5-way image classification set "dataset" from GitHub (melanicandra/Computer-Vision-Deep-Learning-RET503); label vocabulary: all blocks, balok hijautua, balok hitam, balok merahmuda, papan balok.

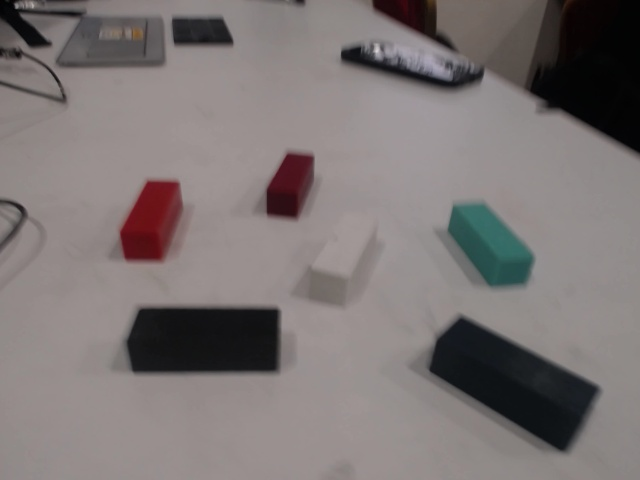
Label: all blocks

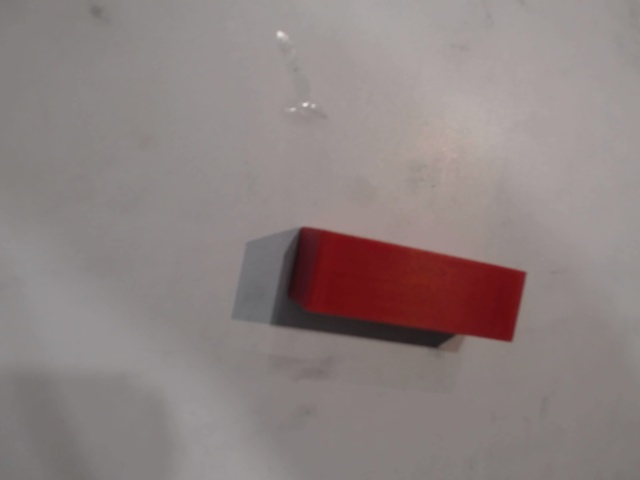
Label: balok merahmuda

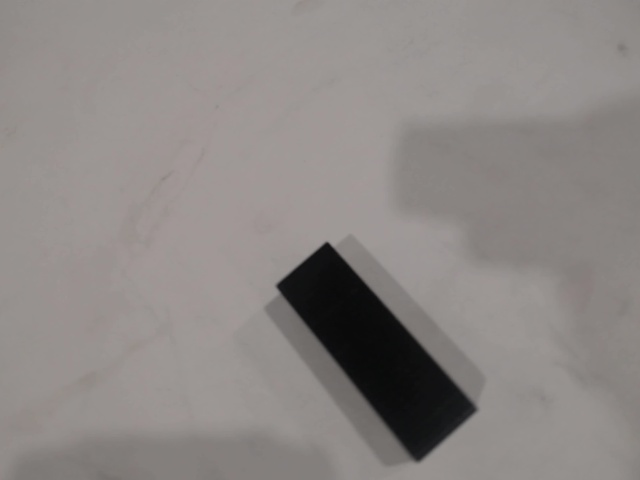
Label: balok hitam

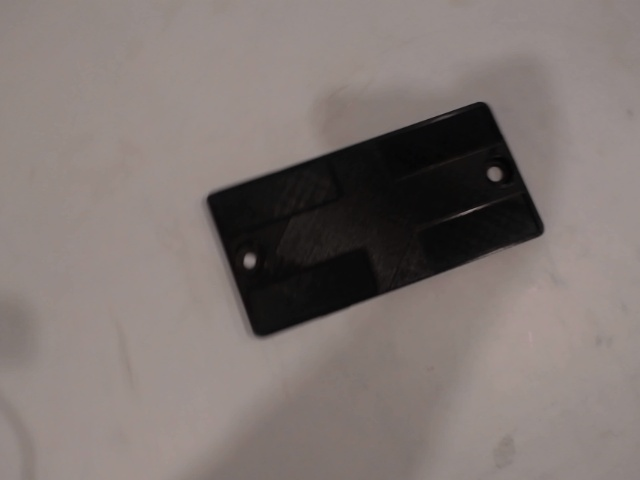
Label: papan balok

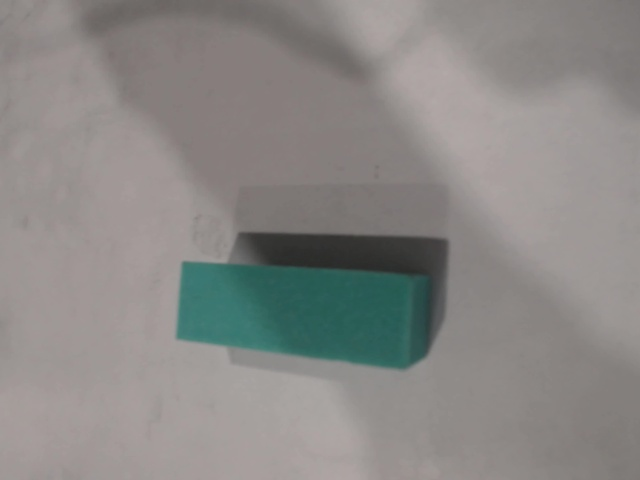
Label: balok hijautua

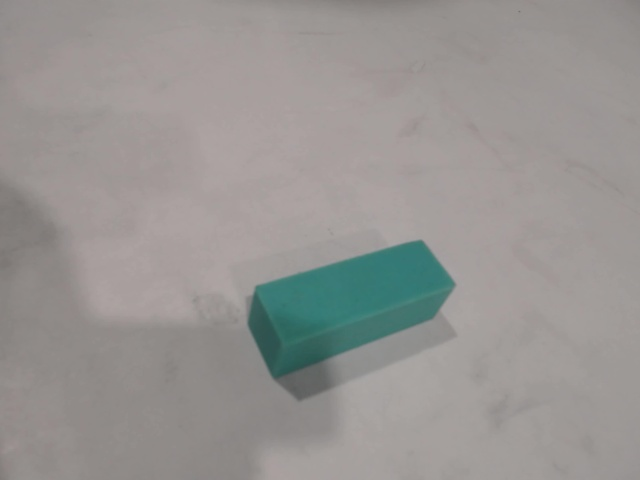
Label: balok hijautua
